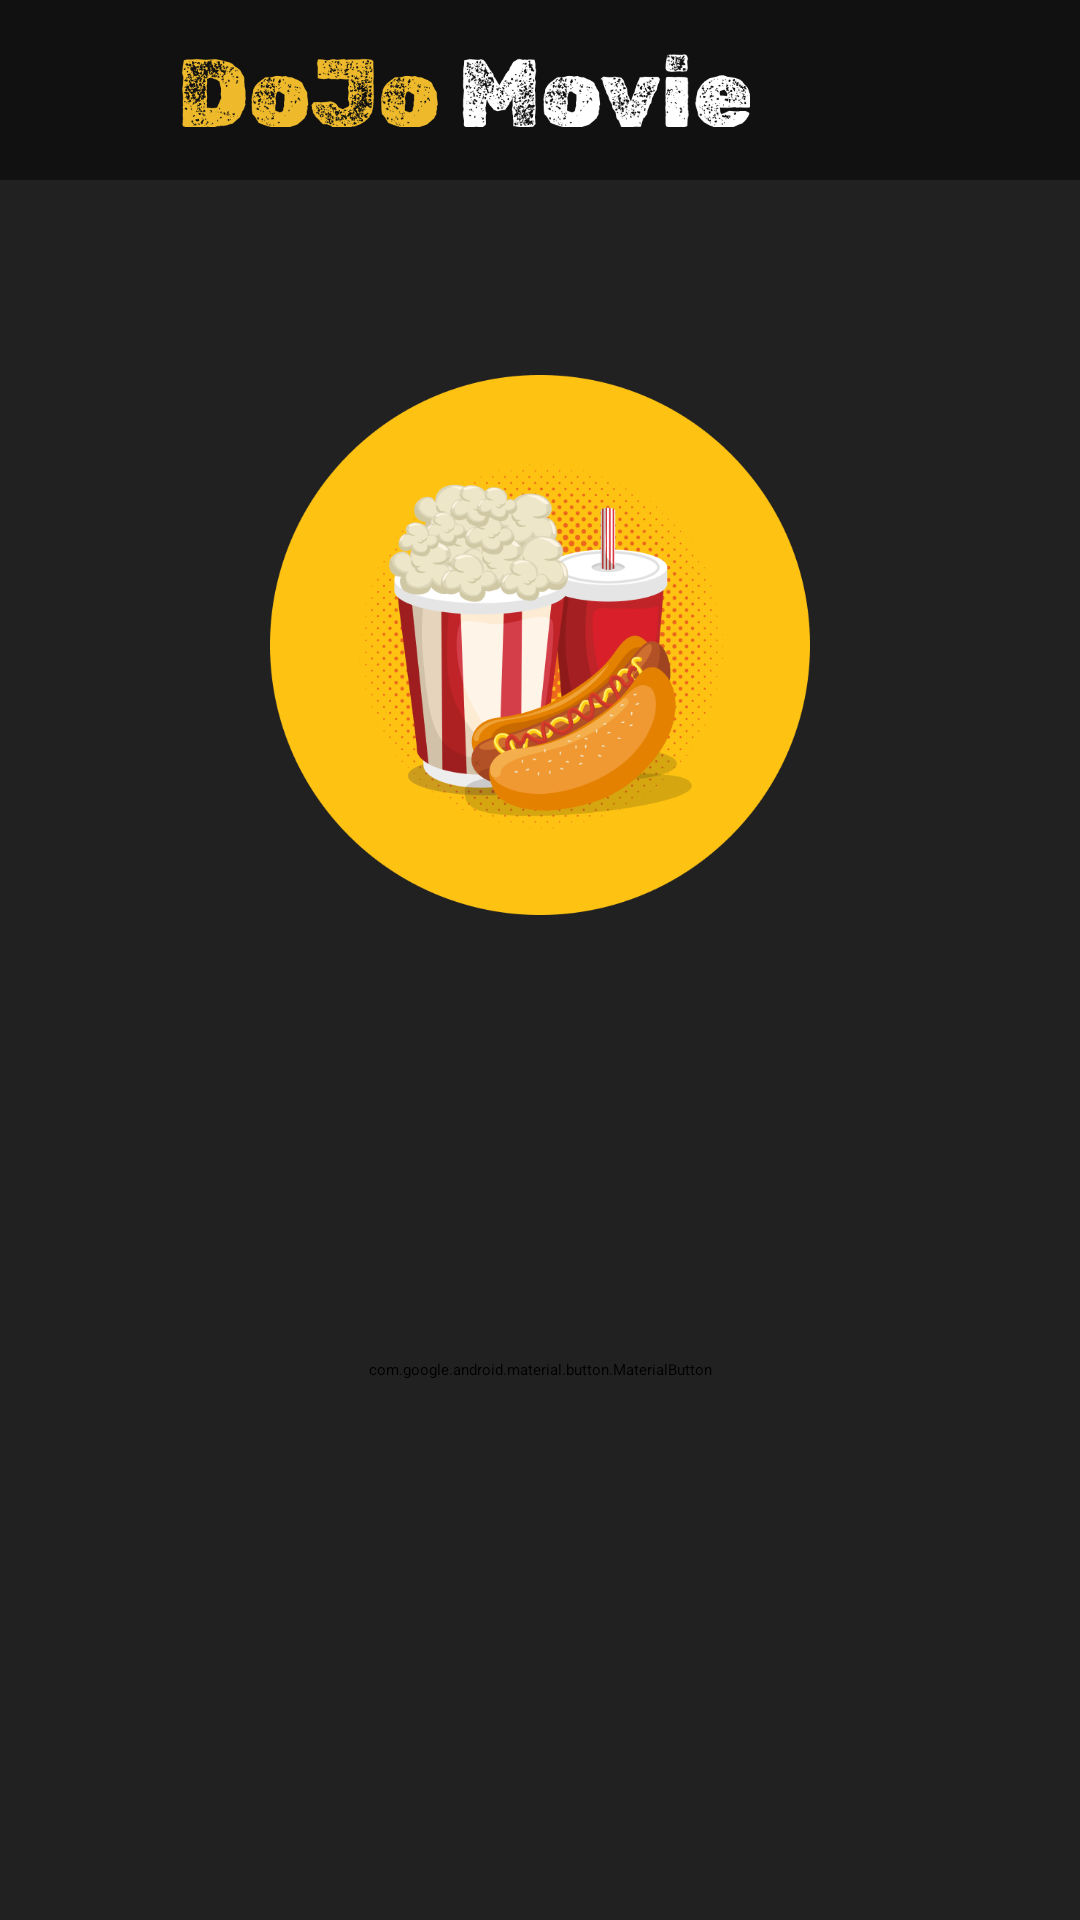

Reconstruct the res/layout file that produces this screen, plus the resources it refers to.
<!-- AndroidManifest.xml: application theme Theme.DoJoMovie -->
<!-- res/layout/profile_activity.xml -->
<?xml version="1.0" encoding="utf-8"?>
<androidx.drawerlayout.widget.DrawerLayout
    xmlns:android="http://schemas.android.com/apk/res/android"
    android:layout_width="match_parent"
    android:layout_height="match_parent"
    xmlns:tools="http://schemas.android.com/tools"
    xmlns:app="http://schemas.android.com/apk/res-auto"
    android:background="#212121"
    android:id="@+id/drawerLayout"
    tools:context=".HomeActivity"
    tools:openDrawer="start">

    <androidx.constraintlayout.widget.ConstraintLayout
        android:layout_width="match_parent"
        android:layout_height="match_parent"
        android:fitsSystemWindows="true">

        <androidx.appcompat.widget.Toolbar
            android:id="@+id/toolbar"
            android:layout_width="match_parent"
            android:layout_height="60dp"
            android:background="#111111"
            android:theme="@style/ThemeOverlay.AppCompat.Dark.ActionBar"
            app:layout_constraintTop_toTopOf="parent"
            app:layout_constraintStart_toStartOf="parent"
            app:layout_constraintEnd_toEndOf="parent">

            <ImageView
                android:layout_width="wrap_content"
                android:layout_height="25dp"
                android:src="@drawable/dojo_movie"
                android:layout_marginRight="50dp"
                android:layout_gravity=""/>


        </androidx.appcompat.widget.Toolbar>

        <LinearLayout
            android:layout_width="match_parent"
            android:layout_height="match_parent"
            android:orientation="vertical"
            tools:ignore="MissingConstraints">

            <ImageView
                android:layout_marginTop="125dp"
                android:id="@+id/profileImage"
                android:layout_width="180dp"
                android:layout_height="180dp"
                android:layout_gravity="center_horizontal"
                android:src="@drawable/profile"
                android:visibility="visible"
                app:layout_constraintLeft_toLeftOf="parent"
                app:layout_constraintRight_toRightOf="parent"
                app:layout_constraintTop_toBottomOf="@id/toolbar"/>

            <TextView
                android:layout_marginTop="25dp"
                android:layout_width="wrap_content"
                android:layout_height="wrap_content"
                android:id="@+id/phoneNumber"
                android:layout_gravity="center_horizontal"
                android:gravity="center_horizontal"
                android:textStyle="bold"
                android:textSize="35sp"
                android:fontFamily="@font/barlowcondensedbold"
                android:textColor="@color/white"/>

            <com.google.android.material.button.MaterialButton
                android:id="@+id/LogOutButton"
                android:layout_width="300dp"
                android:layout_height="60dp"
                android:layout_gravity="center_horizontal"
                android:layout_marginTop="50dp"
                android:backgroundTint="#212121"
                android:text="Log Out"
                android:textColor="@color/white"
                android:gravity="center"
                android:textSize="20sp"
                android:fontFamily="@font/barlowcondensedmedium"
                app:strokeColor="#EE2C2C"
                app:strokeWidth="2dp"
                app:cornerRadius="10dp"/>




        </LinearLayout>
    </androidx.constraintlayout.widget.ConstraintLayout>



    <com.google.android.material.navigation.NavigationView
        android:id="@+id/nav_view"
        android:paddingTop="50dp"
        android:layout_width="200dp"
        android:layout_height="match_parent"
        android:layout_gravity="start"
        android:fitsSystemWindows="true"
        app:headerLayout="@layout/nav_header"
        app:menu="@menu/menu"
        android:background="#212121"
        app:itemIconTint="@color/itemiconcolor"
        app:itemTextColor="@color/itemiconcolor"
        app:itemBackground="@drawable/color"/>
</androidx.drawerlayout.widget.DrawerLayout>
<!-- res/layout/nav_header.xml (included above) -->
<?xml version="1.0" encoding="utf-8"?>
<LinearLayout
    xmlns:android="http://schemas.android.com/apk/res/android"
    android:layout_width="match_parent"
    android:layout_height="wrap_content"
    android:orientation="vertical"
    android:background="#212121">

    


</LinearLayout>
<!-- resources referenced by this layout -->
<resources>
  <color name="white">#FFFFFFFF</color>
  <!-- drawable color (drawable) -->
  <?xml version="1.0" encoding="utf-8"?>
  <selector xmlns:android="http://schemas.android.com/apk/res/android">
      <item android:drawable="@color/kuning" android:state_checked="true" />
      <item android:drawable="@color/kuning" android:state_pressed="true" />
      <item android:drawable="@color/kuning" android:state_focused="true" />
      <item android:drawable="@android:color/transparent" />
  </selector>
  <!-- drawable dojo_movie: png bitmap (drawable, 51472 bytes) -->
  <!-- drawable profile: png bitmap (drawable, 128616 bytes) -->
  <color name="kuning">#EEBA2C</color>
</resources>
